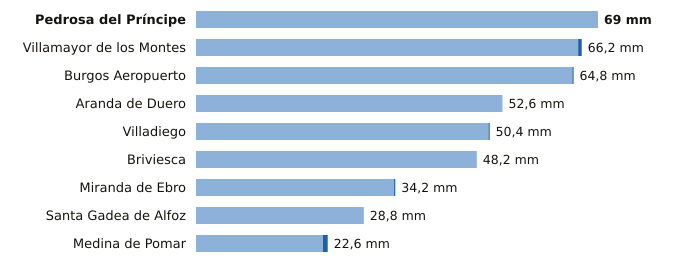

Source data for this figure (header and first rows):
estacion, provincia, indicativo, mm_6_dias_anteriores, mm_hoy, mm_7_dias, horas_de_hoy
Pedrosa del Príncipe, Burgos, 2290Y, 69.0, 0.0, 69.0, 4
Villamayor de los Montes, Burgos, 2311Y, 65.6, 0.6, 66.2, 6
Burgos Aeropuerto, Burgos, 2331, 64.6, 0.2, 64.8, 6
Aranda de Duero, Burgos, 2117D, 52.6, 0.0, 52.6, 6
Villadiego, Burgos, 2285B, 50.2, 0.2, 50.4, 6
Briviesca, Burgos, 9031C, 48.2, 0.0, 48.2, 4
Miranda de Ebro, Burgos, 9069C, 34.0, 0.2, 34.2, 5
Santa Gadea de Alfoz, Burgos, 9012E, 28.8, 0.0, 28.8, 3
Medina de Pomar, Burgos, 9051, 21.8, 0.8, 22.6, 6
